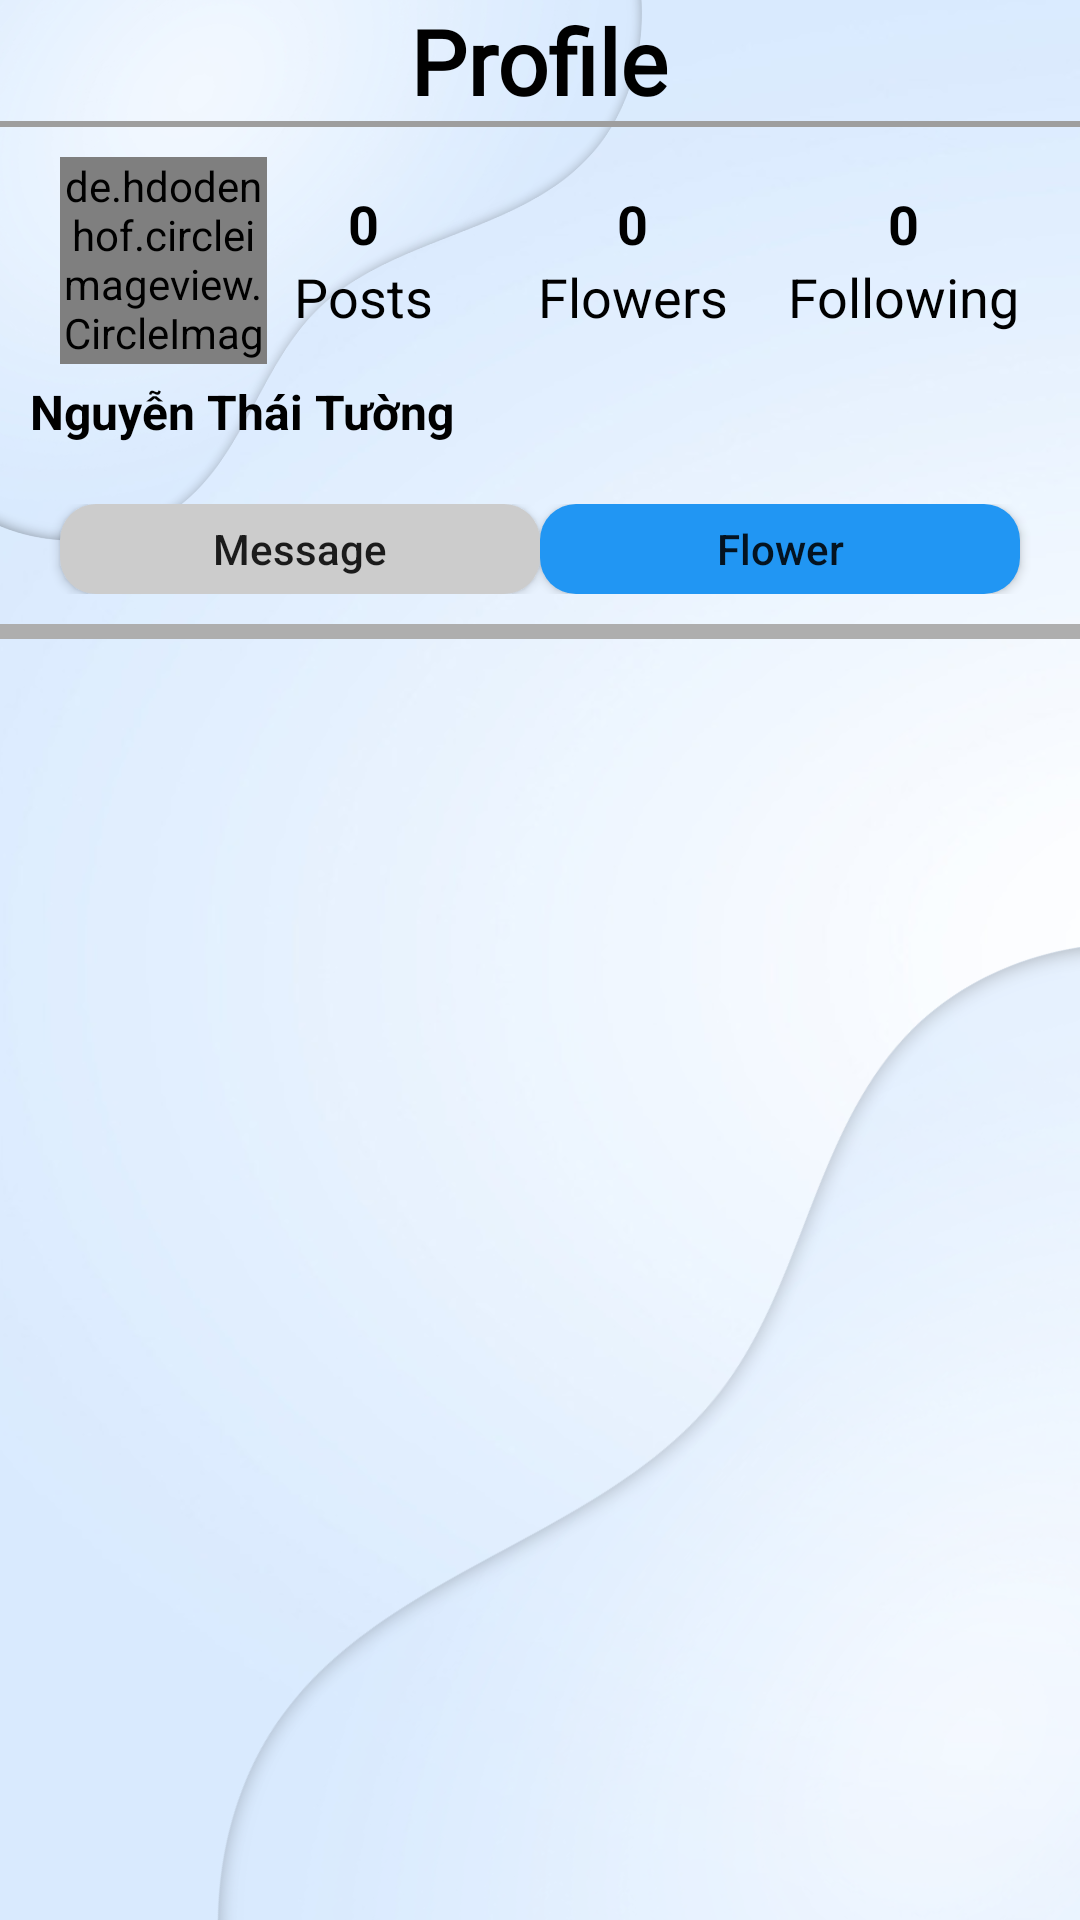

This screen was rendered from an Android layout file. Write that file and the resources it references.
<!-- AndroidManifest.xml: application theme Theme.SocialMediaApp -->
<!-- res/layout/fragment_f_profile.xml -->
<?xml version="1.0" encoding="utf-8"?>
<RelativeLayout xmlns:android="http://schemas.android.com/apk/res/android"
    xmlns:tools="http://schemas.android.com/tools"
    android:layout_width="match_parent"
    android:layout_height="match_parent"
    android:background="@drawable/br"
    tools:context=".fragment.ProfileFragment">

    <LinearLayout
        android:layout_width="match_parent"
        android:layout_height="wrap_content"
        android:orientation="vertical"
        android:id="@+id/rlHrader">
        <RelativeLayout
            android:layout_width="match_parent"
            android:layout_height="wrap_content"
            android:orientation="horizontal">

            <TextView
                android:layout_width="wrap_content"
                android:layout_height="wrap_content"
                android:layout_centerInParent="true"
                android:fontFamily="@font/font1"
                android:gravity="center"
                android:text="Profile"
                android:textColor="#000"
                android:textSize="30sp"
                android:textStyle="bold"></TextView>
            <ImageView
                android:id="@+id/ivBackProfile"
                android:layout_width="30dp"
                android:layout_height="30dp"
                android:src="@drawable/back"
                android:layout_alignParentStart="true"
                android:layout_centerVertical="true"
                android:layout_marginLeft="20dp">
            </ImageView>
        </RelativeLayout>

        <View
            android:layout_width="match_parent"
            android:layout_height="2dp"
            android:background="#9E9E9E" />
    </LinearLayout>
    <RelativeLayout
        android:layout_width="match_parent"
        android:layout_height="match_parent"
        android:layout_below="@+id/rlHrader">
        <RelativeLayout
            android:id="@+id/rlUserInfo"
            android:layout_width="match_parent"
            android:layout_height="wrap_content"
            android:orientation="horizontal"
            android:padding="10dp">

            <de.hdodenhof.circleimageview.CircleImageView
                android:id="@+id/civUserAvatar"
                android:layout_width="69dp"
                android:layout_height="69dp"
                android:layout_alignParentStart="true"
                android:layout_marginLeft="10dp"
                android:src="@drawable/avtbabe"></de.hdodenhof.circleimageview.CircleImageView>
            <LinearLayout
                android:layout_width="match_parent"
                android:layout_height="wrap_content"
                android:layout_below="@+id/civUserAvatar"
                android:orientation="horizontal">
                <TextView
                    android:id="@+id/tvUserName"
                    android:layout_width="wrap_content"
                    android:layout_height="wrap_content"
                    android:text="Nguyễn Thái Tường"
                    android:textStyle="bold"
                    android:textColor="#000"
                    android:textSize="16sp"
                    android:layout_marginTop="5dp"></TextView>
            </LinearLayout>
            <LinearLayout
                android:id="@+id/llPost"
                android:layout_width="wrap_content"
                android:layout_height="wrap_content"
                android:layout_centerHorizontal="true"
                android:layout_toLeftOf="@+id/llFollower"
                android:gravity="center"
                android:orientation="vertical"
                android:layout_marginTop="10dp">

                <TextView
                    android:id="@+id/tvSLPost"
                    android:layout_width="wrap_content"
                    android:layout_height="wrap_content"
                    android:text="0"
                    android:textColor="#000"
                    android:textSize="18sp"
                    android:textStyle="bold"></TextView>

                <TextView
                    android:layout_width="wrap_content"
                    android:layout_height="wrap_content"
                    android:text="Posts"
                    android:textColor="#000"
                    android:textSize="18sp"></TextView>
            </LinearLayout>
            <LinearLayout
                android:id="@+id/llFollower"
                android:layout_width="wrap_content"
                android:layout_height="wrap_content"
                android:orientation="vertical"
                android:gravity="center"
                android:layout_toLeftOf="@+id/llFollowing"
                android:layout_marginLeft="35dp"
                android:layout_marginTop="10dp">
                <TextView
                    android:id="@+id/tvSLFlower"
                    android:layout_width="wrap_content"
                    android:layout_height="wrap_content"
                    android:text="0"
                    android:textStyle="bold"
                    android:textSize="18sp"
                    android:textColor="#000"></TextView>
                <TextView
                    android:layout_width="wrap_content"
                    android:layout_height="wrap_content"
                    android:text="Flowers"
                    android:textSize="18sp"
                    android:textColor="#000"></TextView>
            </LinearLayout>
            <LinearLayout
                android:id="@+id/llFollowing"
                android:layout_width="wrap_content"
                android:layout_height="wrap_content"
                android:orientation="vertical"
                android:gravity="center"
                android:layout_alignParentEnd="true"
                android:layout_marginLeft="20dp"
                android:layout_marginRight="10dp"
                android:layout_marginTop="10dp">
                <TextView
                    android:id="@+id/tvSLFollowing"
                    android:layout_width="wrap_content"
                    android:layout_height="wrap_content"
                    android:text="0"
                    android:textStyle="bold"
                    android:textSize="18sp"
                    android:textColor="#000"></TextView>
                <TextView
                    android:layout_width="wrap_content"
                    android:layout_height="wrap_content"
                    android:text="Following"
                    android:textSize="18sp"
                    android:textColor="#000"></TextView>
            </LinearLayout>
        </RelativeLayout>
        <RelativeLayout
            android:layout_width="match_parent"
            android:layout_height="wrap_content"
            android:layout_below="@+id/rlUserInfo"
            android:id="@+id/rlButtonEdit"
            android:padding="10dp">
            <Button
                android:id="@+id/btMessage"
                android:layout_width="160dp"
                android:layout_height="30dp"
                android:text="Message"
                android:textAllCaps="false"
                android:layout_marginLeft="10dp"
                android:background="@drawable/buttonbr"></Button>
            <Button
                android:id="@+id/btFollow"
                android:layout_alignParentEnd="true"
                android:layout_marginRight="10dp"
                android:layout_width="160dp"
                android:layout_height="30dp"
                android:text="Flower"
                android:textAllCaps="false"
                android:background="@drawable/buttonbrblue"></Button>

        </RelativeLayout>
        <View
            android:id="@+id/vLine"
            android:layout_below="@+id/rlButtonEdit"
            android:layout_alignParentEnd="true"
            android:layout_width="match_parent"
            android:layout_height="5dp"
            android:background="#AEAEAE" />
        <LinearLayout
            android:layout_width="match_parent"
            android:layout_height="match_parent"
            android:layout_below="@+id/vLine">

            <ListView
                android:id="@+id/list_view_post"
                android:layout_width="match_parent"
                android:layout_height="match_parent"
                android:orientation="horizontal"></ListView>
        </LinearLayout>
    </RelativeLayout>
    <TextView
        android:id="@+id/tvDanhDauLinkAVT"
        android:layout_width="wrap_content"
        android:layout_height="wrap_content"
        android:visibility="gone"></TextView>


</RelativeLayout>
<!-- resources referenced by this layout -->
<resources>
  <!-- drawable avtbabe: jpg bitmap (drawable, 813233 bytes) -->
  <!-- drawable br: png bitmap (drawable, 332076 bytes) -->
  <!-- drawable buttonbr (drawable) -->
  <?xml version="1.0" encoding="utf-8"?>
  <shape xmlns:android="http://schemas.android.com/apk/res/android">
      <corners android:radius="12dp" /> 
      <solid android:color="#CCCCCC" /> 
  </shape>
  <!-- drawable buttonbrblue (drawable) -->
  <?xml version="1.0" encoding="utf-8"?>
  <shape xmlns:android="http://schemas.android.com/apk/res/android">
      <corners android:radius="12dp" /> 
      <solid android:color="#2196F3" /> 
  </shape>
  <style name="Theme.SocialMediaApp" parent="Base.Theme.SocialMediaApp" />
  <style name="Base.Theme.SocialMediaApp" parent="Theme.AppCompat.DayNight.NoActionBar">
          
          
      </style>
</resources>
